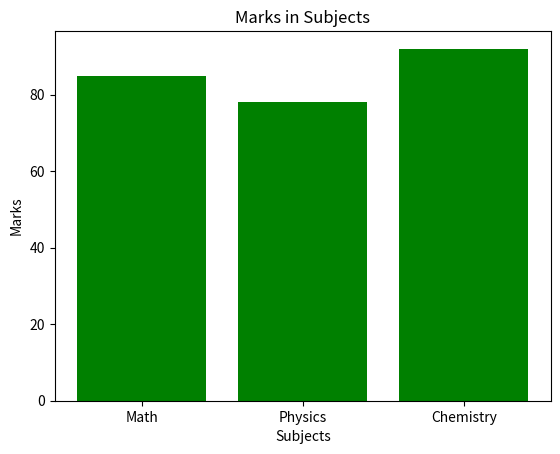

Reproduce this figure in Python.
import matplotlib.pyplot as plt

subjects = ["Math", "Physics", "Chemistry"]
marks = [85, 78, 92]

plt.bar(subjects, marks, color="green")
plt.title("Marks in Subjects")
plt.xlabel("Subjects")
plt.ylabel("Marks")
plt.show()
